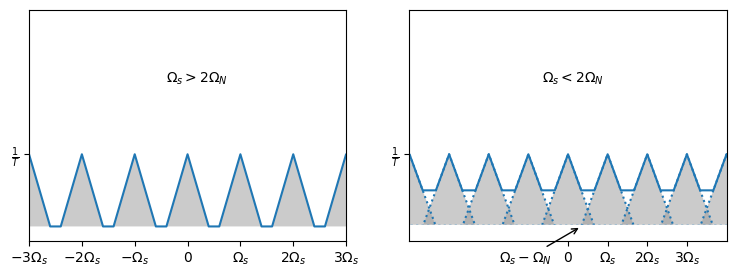

The matplotlib source for this figure:
import numpy as np
import matplotlib.pyplot as plt


def periodization(f, T, times, ax=None):
    limit = np.floor(T*times/2)
    x = np.arange(-limit, limit, .1)
    sumY = 0
    for n in np.arange(times):
        y1 = f(x-T*n)
        sumY = sumY + y1
        if ax is not None:
            ax.plot(x, y1, color='C0', linestyle=':')
            ax.fill_between(x, 0, y1, facecolor='#999999', alpha=.5)

        if n != 0:
            y2 = f(x+T*n)
            sumY = sumY + y2
            if ax is not None:
                ax.plot(x, y2, color='C0', linestyle=':')
                ax.fill_between(x, 0, y2, facecolor='#999999', alpha=.5)
    return x, sumY

f = lambda x: np.where(x<=-1, 0, np.where(x<0, x+1, np.where(x<1, 1-x, 0)))
x = np.arange(-10, 10, .1)
y = f(x)

fig = plt.figure(figsize=(9,3), dpi=120)
ax1, ax2 = fig.subplots(1, 2)

ax1.set_ylim(-.2, 3)
ax1.set_xlim(-6, 6)
ax1.xaxis.set_ticks([-7.5, -5, -2.5, 0, 2.5, 5, 7.5])
ax1.xaxis.set_ticklabels([r"$-3\Omega_s$", r"$-2\Omega_s$", r"$-\Omega_s$", r"$0$", r"$\Omega_s$", r"$2\Omega_s$", r"$3\Omega_s$"])
ax1.yaxis.set_ticks([1])
ax1.yaxis.set_ticklabels([r"$\frac{1}{T}$"])
x1, y1 = periodization(f, 2.5, 10)
ax1.plot(x1, y1)
ax1.fill_between(x1, 0, y1, facecolor='#999999', alpha=.5)
ax1.annotate(r"$\Omega_s > 2\Omega_N$",xy=(0, 0), xytext=(-1, 2))

ax2.set_ylim(-.2, 3)
ax2.set_xlim(-6, 6)
ax2.xaxis.set_ticks([0, 1.5, 3, 4.5])
ax2.xaxis.set_ticklabels([r"$0$", r"$\Omega_s$", r"$2\Omega_s$", r"$3\Omega_s$"])
ax2.yaxis.set_ticks([1])
ax2.yaxis.set_ticklabels([r"$\frac{1}{T}$"])
ax2.annotate(r"$\Omega_s - \Omega_N$", xy=(.5, 0), xytext=(-2.6, -.5), arrowprops=dict(arrowstyle='->'))
x2, y2 = periodization(f, 1.5, 10, ax2)
ax2.plot(x2, y2)
ax2.annotate(r"$\Omega_s < 2\Omega_N$", xy=(0, 0), xytext=(-1, 2))
ax2.plot(x2, np.full(x2.shape, 0), color='w', linewidth=2.5)

plt.show()
fig.savefig("Alise.png", format='png')
